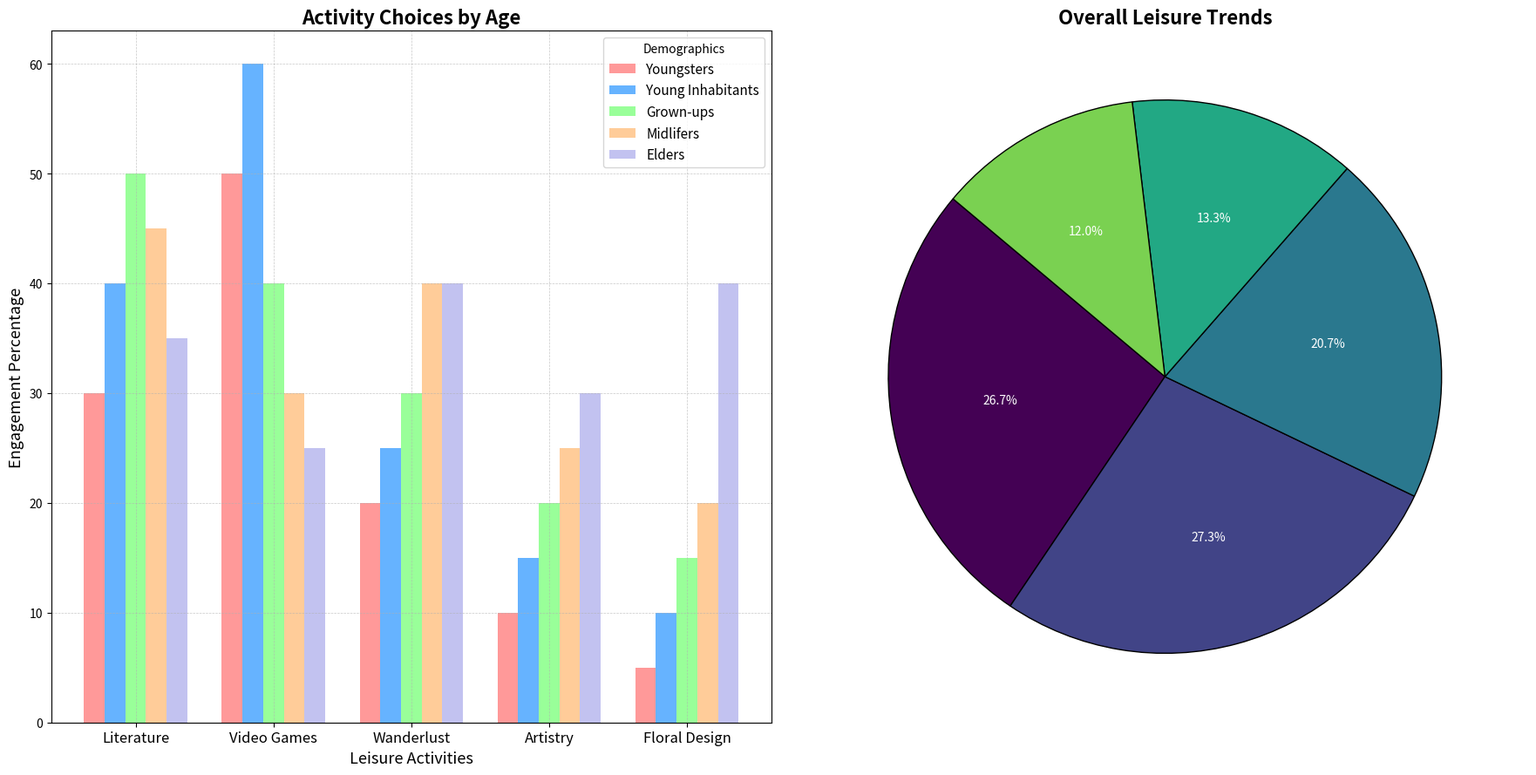

The matplotlib source for this figure:
import matplotlib.pyplot as plt
import numpy as np

# Define Age Groups and Hobbies
age_groups = ['Youngsters', 'Young Inhabitants', 'Grown-ups', 'Midlifers', 'Elders']
hobbies = ['Literature', 'Video Games', 'Wanderlust', 'Artistry', 'Floral Design']

# Data representing the percentage of each age group involved in each hobby
data = np.array([
    [30, 50, 20, 10, 5],   # Youngsters
    [40, 60, 25, 15, 10],  # Young Inhabitants
    [50, 40, 30, 20, 15],  # Grown-ups
    [45, 30, 40, 25, 20],  # Midlifers
    [35, 25, 40, 30, 40]   # Elders
])

# Create subplots
fig, axes = plt.subplots(nrows=1, ncols=2, figsize=(18, 9))

bar_width = 0.15
indices = np.arange(len(hobbies))

colors = ['#ff9999','#66b3ff','#99ff99','#ffcc99','#c2c2f0']

for i in range(len(age_groups)):
    axes[0].bar(indices + i * bar_width, data[i], bar_width, label=age_groups[i], color=colors[i])

axes[0].set_title('Activity Choices by Age', fontsize=16, fontweight='bold')
axes[0].set_xlabel('Leisure Activities', fontsize=13)
axes[0].set_ylabel('Engagement Percentage', fontsize=13)
axes[0].set_xticks(indices + bar_width * (len(age_groups) / 2 - 0.5))
axes[0].set_xticklabels(hobbies, fontsize=12)
axes[0].legend(title='Demographics', fontsize=11)
axes[0].grid(True, linestyle='--', linewidth=0.5, alpha=0.7)

total_hobby_counts = data.sum(axis=0)
colors_pie = plt.cm.viridis(np.arange(5)/5.)
axes[1].pie(total_hobby_counts, labels=hobbies, autopct='%1.1f%%', startangle=140, colors=colors_pie,
            wedgeprops=dict(edgecolor='black'), textprops=dict(color="white"))

axes[1].set_title('Overall Leisure Trends', fontsize=16, fontweight='bold')

plt.tight_layout()

plt.show()
